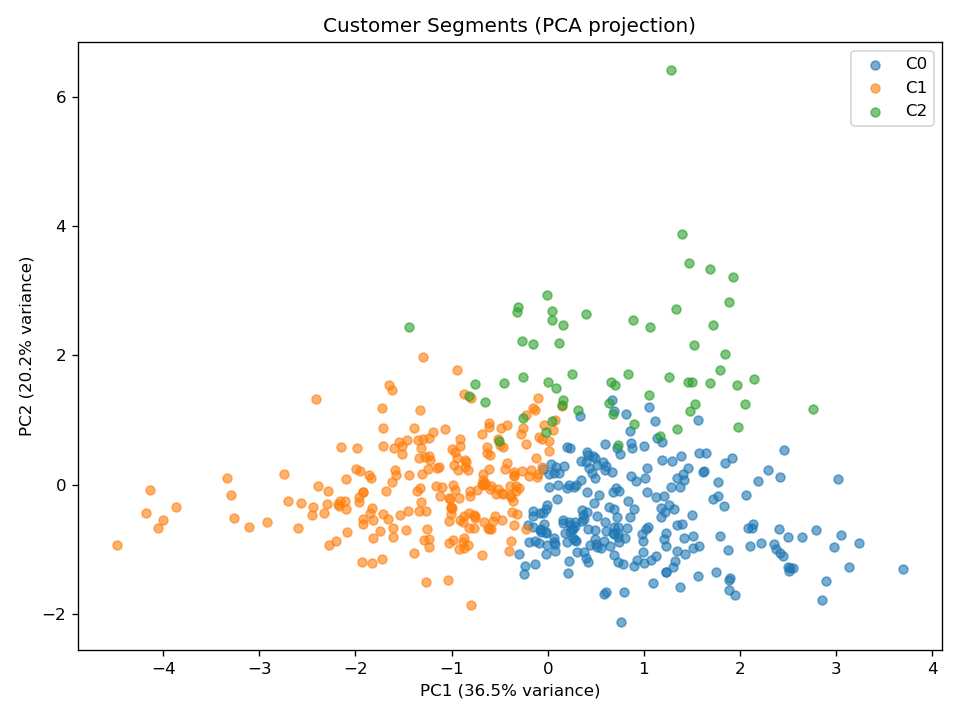

Data behind this chart, as committed beside it:
customer_id, visits, avg_spend, avg_drink_ratio, avg_duration, avg_hour, total_revenue, total_profit, cluster
C00001, 4, 1401, 0.41, 106.2, 21.0, 14400, 8650, 2
C00003, 3, 1242, 0.3529, 63.0, 19.0, 10330, 5865, 1
C00004, 3, 1059, 0.4706, 89.33, 21.33, 8380, 5008, 0
C00008, 3, 1119, 0.3192, 115.3, 20.33, 7140, 4050, 0
C00012, 2, 859.1, 0.4306, 95.5, 22.0, 5860, 3426, 0
C00013, 2, 1186, 0.4484, 124.0, 18.0, 8350, 4786, 0
C00016, 2, 895.0, 0.3322, 100.5, 20.5, 7160, 3759, 0
C00018, 2, 1126, 0.3992, 118.5, 21.5, 6770, 3892, 0
C00019, 2, 1270, 0.6808, 81.5, 22.5, 7370, 4461, 0
C00020, 2, 1207, 0.4117, 101.5, 18.5, 7720, 4340, 0
C00022, 3, 1112, 0.3932, 87.33, 19.67, 6670, 4180, 1
C00023, 3, 1174, 0.6281, 123.0, 20.33, 8110, 5065, 0
C00024, 2, 1126, 0.4692, 113.0, 19.0, 5850, 3401, 0
C00026, 3, 804.4, 0.4927, 76.0, 20.33, 5700, 3212, 0
C00027, 2, 863.4, 0.1125, 101.0, 18.5, 3980, 1904, 1
C00028, 2, 853.4, 0.3099, 95.5, 19.5, 6080, 3461, 1
C00030, 2, 1315, 0.5083, 83.0, 20.5, 9170, 5336, 0
C00031, 3, 803.3, 0.3482, 85.33, 20.67, 6670, 3810, 1
C00032, 2, 940.0, 0.4775, 85.0, 20.5, 4460, 2697, 0
C00034, 4, 938.8, 0.4686, 86.25, 20.75, 9920, 5477, 2
C00038, 3, 918.3, 0.2234, 72.33, 19.67, 6250, 3322, 1
C00040, 2, 774.1, 0.3889, 103.0, 19.5, 7010, 4035, 1
C00041, 2, 941.6, 0.4321, 110.5, 22.0, 4170, 2721, 0
C00043, 2, 1143, 0.4086, 125.5, 20.0, 6900, 4200, 0
C00044, 5, 1090, 0.3512, 77.6, 20.2, 10370, 6160, 2
C00046, 3, 777.8, 0.4071, 76.67, 20.67, 4720, 2539, 1
C00048, 2, 1162, 0.4022, 95.5, 19.5, 4650, 2949, 0
C00049, 3, 1012, 0.3409, 95.67, 19.33, 13450, 7245, 1
C00051, 3, 774.7, 0.2044, 93.33, 19.0, 8730, 4819, 1
C00054, 2, 923.4, 0.5629, 61.5, 21.0, 4600, 2647, 0
C00058, 3, 1221, 0.5411, 132.0, 22.0, 11210, 6691, 0
C00059, 5, 1022, 0.3781, 96.2, 18.8, 16020, 9239, 2
C00060, 3, 933.3, 0.3566, 95.0, 20.67, 7740, 4826, 0
C00061, 2, 712.1, 0.4092, 104.5, 20.5, 4990, 2663, 0
C00063, 5, 823.7, 0.3496, 95.4, 20.4, 10400, 6250, 2
C00064, 3, 1074, 0.3491, 93.0, 20.33, 7400, 4194, 0
C00065, 3, 1181, 0.6443, 105.7, 19.0, 8620, 5272, 0
C00066, 3, 580.0, 0.3227, 77.67, 18.33, 2640, 1274, 1
C00067, 3, 1235, 0.2834, 99.33, 19.67, 11250, 6549, 1
C00070, 4, 1208, 0.4026, 91.25, 20.5, 11560, 6584, 2
C00071, 9, 1012, 0.412, 96.44, 20.33, 27340, 15618, 2
C00072, 2, 905.0, 0.4425, 96.0, 22.0, 3620, 2180, 0
C00074, 3, 955.6, 0.3087, 97.0, 20.67, 5630, 3211, 0
C00075, 4, 799.8, 0.3262, 76.5, 20.0, 8630, 4902, 2
C00076, 2, 1141, 0.3317, 77.0, 18.0, 5690, 3025, 1
C00077, 2, 1202, 0.4857, 129.5, 21.0, 6390, 3911, 0
C00078, 2, 930.4, 0.4246, 119.0, 19.5, 6770, 4027, 0
C00080, 2, 703.4, 0.3958, 105.5, 21.0, 5640, 3426, 0
C00086, 3, 875.6, 0.5328, 90.0, 19.33, 9360, 5709, 0
C00089, 2, 1138, 0.2319, 66.5, 19.0, 4750, 2665, 1
C00090, 5, 1021, 0.5062, 90.4, 20.4, 12360, 7294, 2
C00091, 3, 983.3, 0.4695, 86.33, 20.33, 10280, 6136, 0
C00092, 3, 1145, 0.3729, 96.67, 18.67, 8800, 4837, 1
C00093, 2, 941.6, 0.6017, 127.0, 22.0, 4930, 2837, 0
C00096, 2, 1058, 0.3657, 84.5, 20.5, 4660, 2666, 0
C00100, 4, 1238, 0.5768, 108.2, 20.5, 11990, 7413, 2
C00102, 2, 1095, 0.3979, 61.5, 21.5, 4380, 2621, 0
C00103, 5, 987.3, 0.4061, 97.0, 19.6, 12780, 7353, 2
C00104, 2, 841.6, 0.4983, 76.5, 20.5, 3940, 2437, 0
C00106, 2, 1232, 0.3363, 116.5, 21.5, 6320, 3981, 0
... 457 more rows
